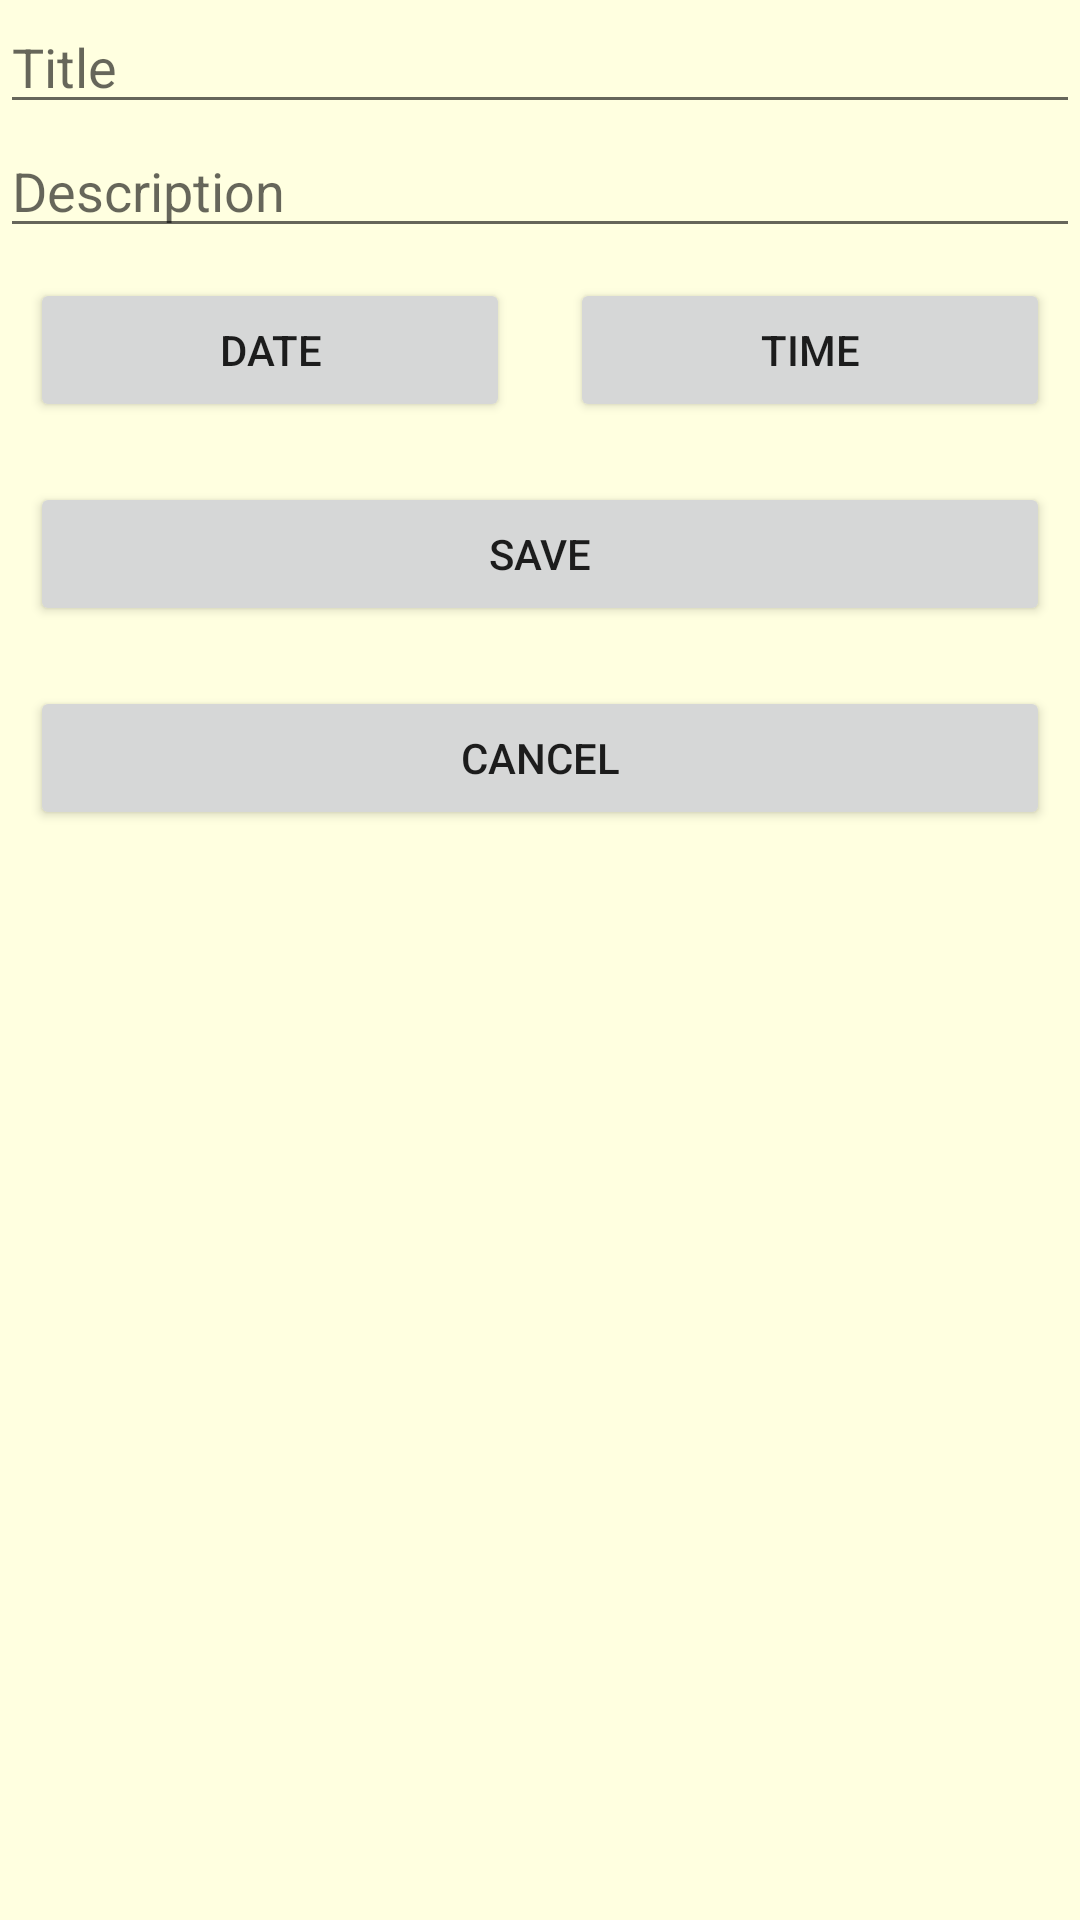

Android layout source for this screen:
<!-- AndroidManifest.xml: application theme Theme.AllInOne -->
<!-- res/layout/fragment_update_reminder.xml -->
<?xml version="1.0" encoding="utf-8"?>
<LinearLayout
    xmlns:android="http://schemas.android.com/apk/res/android"
    xmlns:tools="http://schemas.android.com/tools"
    android:layout_width="match_parent"
    android:layout_height="match_parent"
    android:layout_gravity="center"
    android:gravity="center"
    android:background="@color/LightYellow"
    android:orientation="vertical"
    xmlns:app="http://schemas.android.com/apk/res-auto"
    tools:context=".UpdateReminder"
    tools:ignore="HardcodedText">

    <ScrollView
        android:layout_width="match_parent"
        android:layout_height="match_parent">

        <LinearLayout
            android:layout_width="match_parent"
            android:layout_height="match_parent"
            android:orientation="vertical"
            app:backgroundTint="@null">


            <EditText
                android:id="@+id/up_edt_title"
                android:layout_width="match_parent"
                android:layout_height="wrap_content"
                android:hint="Title" />
            <EditText
                android:id="@+id/up_edt_description"
                android:layout_width="match_parent"
                android:layout_height="wrap_content"
                android:hint="Description" />


            <LinearLayout
                android:layout_width="match_parent"
                android:layout_height="wrap_content"
                android:orientation="horizontal">


                <Button
                    android:id="@+id/up_btn_date"
                    android:layout_width="wrap_content"
                    android:layout_height="wrap_content"
                    android:layout_margin="10dp"
                    android:layout_weight="0.5"
                    android:text="date" />

                <Button
                    android:id="@+id/up_btn_time"
                    android:layout_width="wrap_content"
                    android:layout_height="wrap_content"
                    android:layout_margin="10dp"
                    android:layout_weight="0.5"
                    android:text="time" />

            </LinearLayout>

            <Button
                android:id="@+id/up_btn_save"
                android:layout_width="match_parent"
                android:layout_height="wrap_content"
                android:layout_margin="10dp"
                android:text="Save" />
            <Button
                android:id="@+id/up_btn_cancel"
                android:layout_width="match_parent"
                android:layout_height="wrap_content"
                android:layout_margin="10dp"
                android:text="Cancel" />

        </LinearLayout>

    </ScrollView>

</LinearLayout>
<!-- resources referenced by this layout -->
<resources>
  <color name="LightYellow">#FFFFE0</color>
  <style name="Theme.AllInOne" parent="Theme.MaterialComponents.DayNight.DarkActionBar">
          
          <item name="colorPrimary">@color/FireBrick</item>
          <item name="colorPrimaryVariant">@color/white</item>
          <item name="colorOnPrimary">@color/white</item>
          
          <item name="colorSecondary">@color/teal_200</item>
          <item name="colorSecondaryVariant">@color/teal_700</item>
          <item name="colorOnSecondary">@color/black</item>
          
          <item name="android:statusBarColor" tools:targetApi="l">?attr/colorPrimaryVariant</item>
          
      </style>
  <color name="FireBrick">#B22222</color>
  <color name="white">#FFFFFFFF</color>
  <color name="teal_200">#FF03DAC5</color>
  <color name="teal_700">#FF005757</color>
  <color name="black">#FF000000</color>
</resources>
